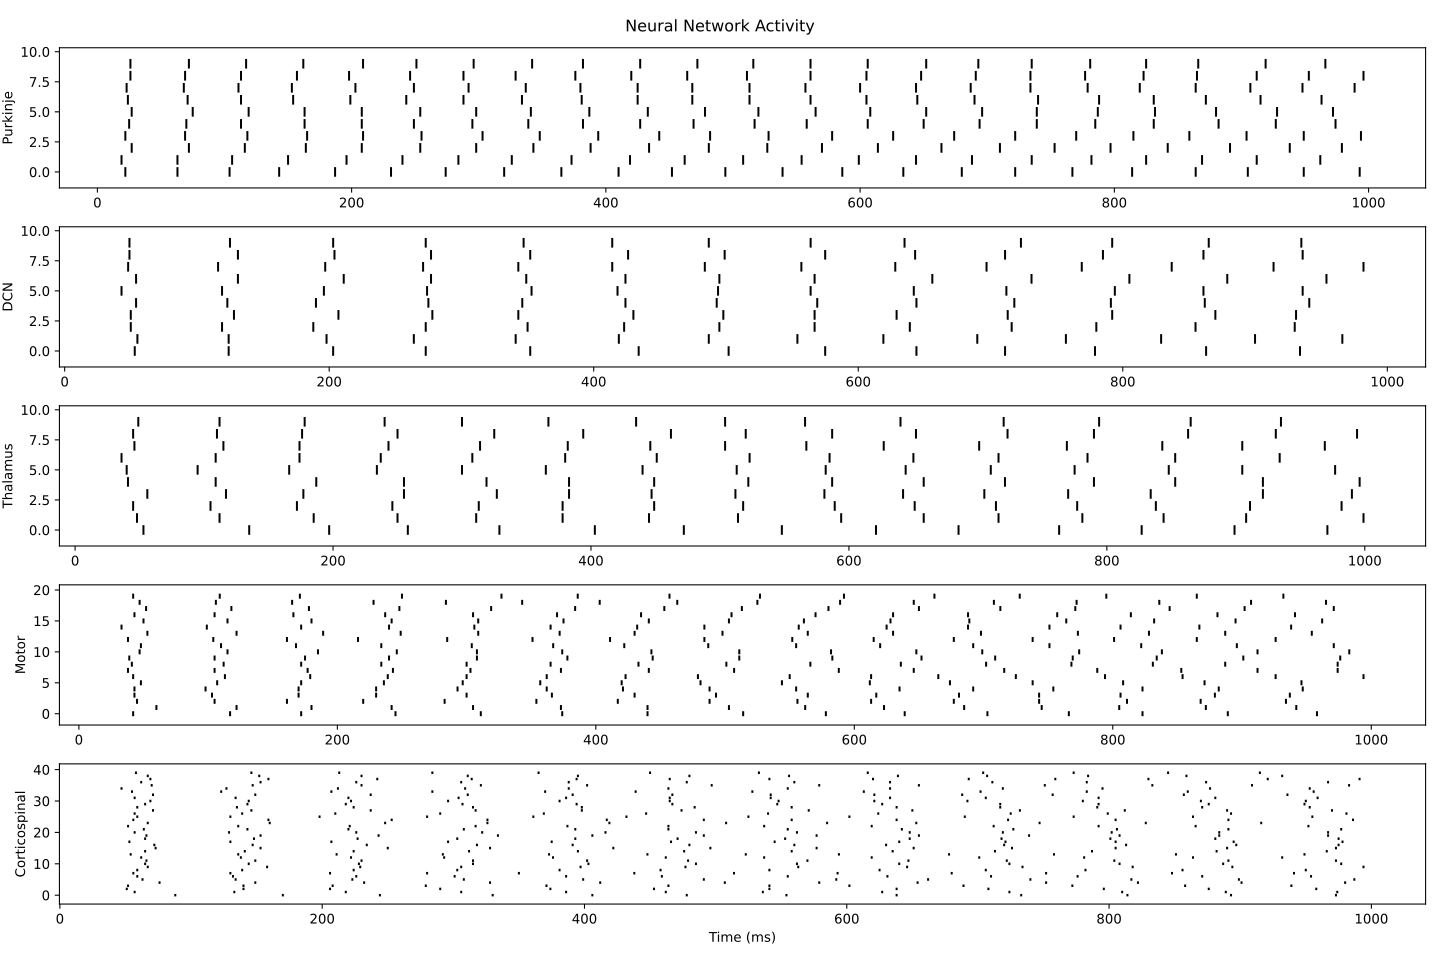

Data behind this chart, as committed beside it:
Group, Neuron ID, Spikes, Rate (Hz), Bursts
Purkinje, Purkinje_N001, 23, 230.0, 23
Purkinje, Purkinje_N002, 22, 220.0, 22
Purkinje, Purkinje_N003, 22, 220.0, 22
Purkinje, Purkinje_N004, 22, 220.0, 22
Purkinje, Purkinje_N005, 22, 220.0, 22
Purkinje, Purkinje_N006, 22, 220.0, 22
Purkinje, Purkinje_N007, 22, 220.0, 22
Purkinje, Purkinje_N008, 23, 230.0, 23
Purkinje, Purkinje_N009, 23, 230.0, 23
Purkinje, Purkinje_N010, 22, 220.0, 22
DCN, DCN_N001, 13, 130.0, 13
DCN, DCN_N002, 14, 140.0, 14
DCN, DCN_N003, 13, 130.0, 13
DCN, DCN_N004, 13, 130.0, 13
DCN, DCN_N005, 13, 130.0, 13
DCN, DCN_N006, 13, 130.0, 13
DCN, DCN_N007, 13, 130.0, 13
DCN, DCN_N008, 14, 140.0, 14
DCN, DCN_N009, 13, 130.0, 13
DCN, DCN_N010, 13, 130.0, 13
Thalamus, Thalamus_N001, 14, 140.0, 14
Thalamus, Thalamus_N002, 15, 150.0, 14
Thalamus, Thalamus_N003, 15, 150.0, 15
Thalamus, Thalamus_N004, 15, 150.0, 15
Thalamus, Thalamus_N005, 15, 150.0, 15
Thalamus, Thalamus_N006, 15, 150.0, 15
Thalamus, Thalamus_N007, 14, 140.0, 14
Thalamus, Thalamus_N008, 15, 150.0, 15
Thalamus, Thalamus_N009, 15, 150.0, 15
Thalamus, Thalamus_N010, 14, 140.0, 14
Motor, Motor_N001, 15, 150.0, 15
Motor, Motor_N002, 15, 150.0, 15
Motor, Motor_N003, 15, 150.0, 15
Motor, Motor_N004, 15, 150.0, 15
Motor, Motor_N005, 15, 150.0, 15
Motor, Motor_N006, 15, 150.0, 15
Motor, Motor_N007, 16, 160.0, 16
Motor, Motor_N008, 15, 150.0, 15
Motor, Motor_N009, 15, 150.0, 15
Motor, Motor_N010, 15, 150.0, 15
Motor, Motor_N011, 15, 150.0, 15
Motor, Motor_N012, 15, 150.0, 15
Motor, Motor_N013, 15, 150.0, 15
Motor, Motor_N014, 15, 150.0, 15
Motor, Motor_N015, 15, 150.0, 15
Motor, Motor_N016, 15, 150.0, 15
Motor, Motor_N017, 15, 150.0, 15
Motor, Motor_N018, 15, 150.0, 15
Motor, Motor_N019, 16, 160.0, 16
Motor, Motor_N020, 14, 140.0, 14
Corticospinal, Corticospinal_N001, 12, 120.0, 12
Corticospinal, Corticospinal_N002, 12, 120.0, 12
Corticospinal, Corticospinal_N003, 12, 120.0, 12
Corticospinal, Corticospinal_N004, 12, 120.0, 12
Corticospinal, Corticospinal_N005, 12, 120.0, 12
Corticospinal, Corticospinal_N006, 12, 120.0, 12
Corticospinal, Corticospinal_N007, 12, 120.0, 12
Corticospinal, Corticospinal_N008, 12, 120.0, 12
Corticospinal, Corticospinal_N009, 12, 120.0, 12
Corticospinal, Corticospinal_N010, 12, 120.0, 12
... 30 more rows
